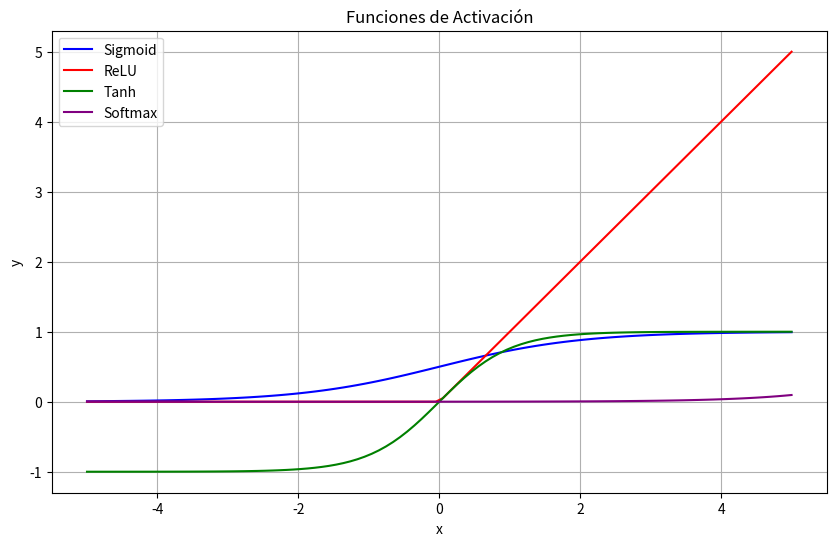

Write the Python code that produced this figure.
##________  ___  ___  ________  ___      ___ ________     
##|\   ____\|\  \|\  \|\   __  \|\  \    /  /|\   __  \    
##\ \  \___|\ \  \\\  \ \  \|\  \ \  \  /  / | \  \|\  \   
## \ \  \    \ \   __  \ \   __  \ \  \/  / / \ \   __  \  
##  \ \  \____\ \  \ \  \ \  \ \  \ \    / /   \ \  \ \  \ 
##   \ \_______\ \__\ \__\ \__\ \__\ \__/ /     \ \__\ \__\
##    \|_______|\|__|\|__|\|__|\|__|\|__|/       \|__|\|__|
# [redacted]
import numpy as np  # Importa la biblioteca numpy y la renombra como np
import matplotlib.pyplot as plt  # Importa la biblioteca matplotlib.pyplot y la renombra como plt

# Definición de las funciones de activación
def sigmoid(x):  # Define la función de activación sigmoide
    return 1 / (1 + np.exp(-x))

def relu(x):  # Define la función de activación ReLU
    return np.maximum(0, x)

def tanh(x):  # Define la función de activación tangente hiperbólica (tanh)
    return np.tanh(x)

def softmax(x):  # Define la función de activación softmax
    exp_values = np.exp(x - np.max(x, axis=0))  # Calcula los valores exponenciales de x
    return exp_values / np.sum(exp_values, axis=0)  # Calcula la función softmax de los valores exponenciales

# Datos de entrada
x = np.linspace(-5, 5, 100)  # Genera 100 puntos equidistantes entre -5 y 5 como valores de entrada

# Aplicación de las funciones de activación a los datos de entrada
y_sigmoid = sigmoid(x)  # Aplica la función sigmoide a los datos de entrada
y_relu = relu(x)  # Aplica la función ReLU a los datos de entrada
y_tanh = tanh(x)  # Aplica la función tangente hiperbólica (tanh) a los datos de entrada
y_softmax = softmax(x)  # Aplica la función softmax a los datos de entrada

# Visualización de las funciones de activación
plt.figure(figsize=(10, 6))  # Crea una nueva figura con tamaño 10x6 pulgadas

plt.plot(x, y_sigmoid, label='Sigmoid', color='blue')  # Grafica la función sigmoide
plt.plot(x, y_relu, label='ReLU', color='red')  # Grafica la función ReLU
plt.plot(x, y_tanh, label='Tanh', color='green')  # Grafica la función tangente hiperbólica (tanh)
plt.plot(x, y_softmax, label='Softmax', color='purple')  # Grafica la función softmax

plt.title('Funciones de Activación')  # Establece el título del gráfico como 'Funciones de Activación'
plt.xlabel('x')  # Etiqueta el eje x como 'x'
plt.ylabel('y')  # Etiqueta el eje y como 'y'
plt.legend()  # Muestra la leyenda
plt.grid(True)  # Muestra la cuadrícula en el gráfico
plt.show()  # Muestra el gráfico

